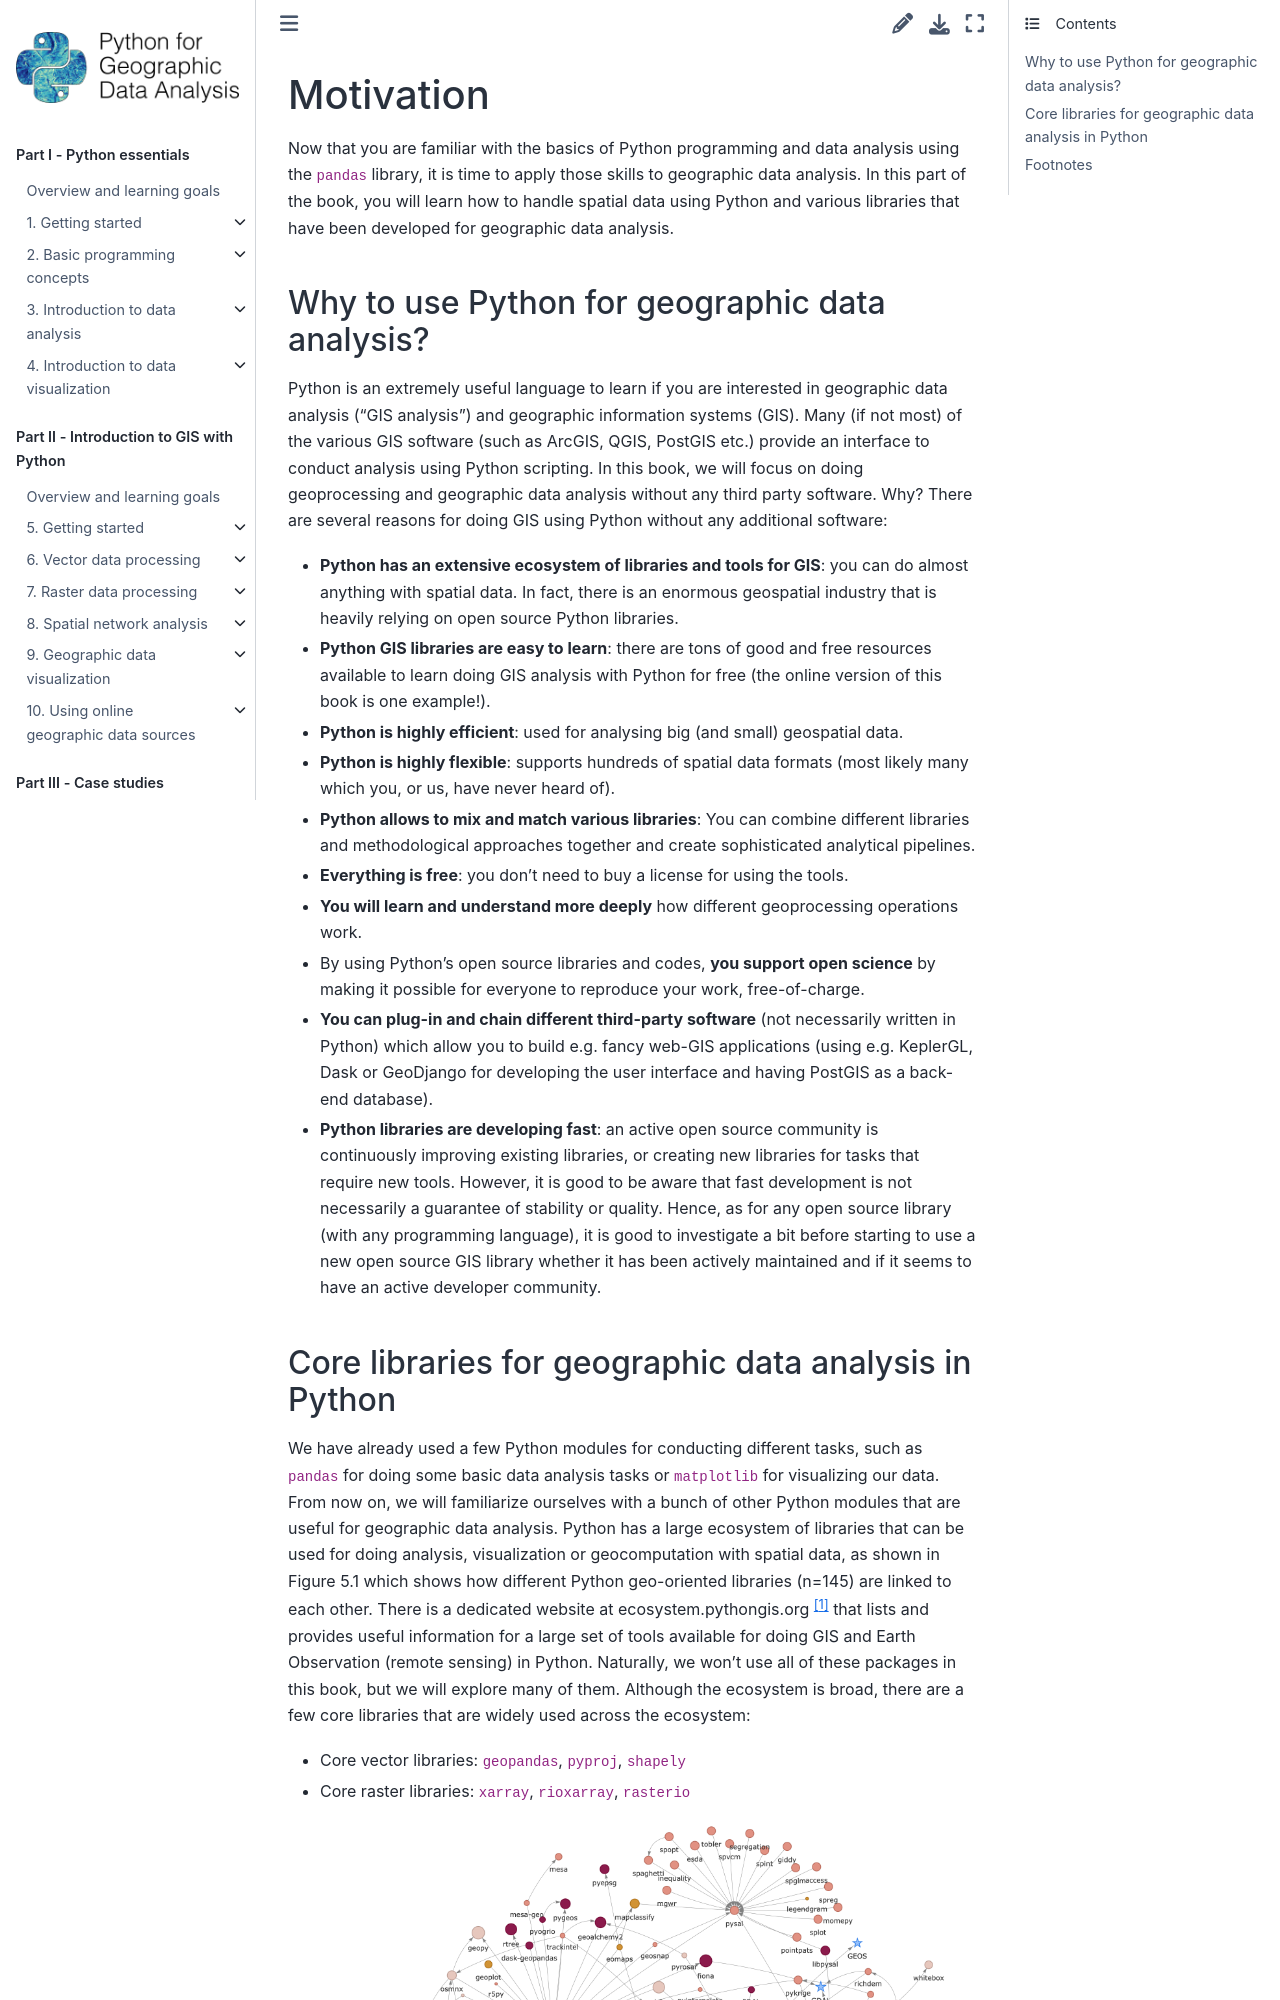

repository: Python-GIS-book/site · page: part2/chapter-05/md/00-motivation-to-use-python-for-gis.html · generator: sphinx

---
jupyter:
  jupytext:
    text_representation:
      extension: .md
      format_name: markdown
      format_version: '1.3'
      jupytext_version: 1.16.4
  kernelspec:
    display_name: Python 3 (ipykernel)
    language: python
    name: python3
---

<!-- #region editable=true slideshow={"slide_type": ""} -->
# Motivation

Now that you are familiar with the basics of Python programming and data analysis using the `pandas` library, it is time to apply those skills to geographic data analysis. In this part of the book, you will learn how to handle spatial data using Python and various libraries that have been developed for geographic data analysis. 
<!-- #endregion -->

## Why to use Python for geographic data analysis?

Python is an extremely useful language to learn if you are interested in geographic data analysis ("GIS analysis") and geographic information systems (GIS). Many (if not most) of the various GIS software (such as ArcGIS, QGIS, PostGIS etc.) provide an interface to conduct analysis using Python scripting. In this book, we will focus on doing geoprocessing and geographic data analysis without any third party software. Why? There are several reasons for doing GIS using Python without any additional software:

- **Python has an extensive ecosystem of libraries and tools for GIS**: you can do almost anything with spatial data. In fact, there is an enormous geospatial industry that is heavily relying on open source Python libraries.
- **Python GIS libraries are easy to learn**: there are tons of good and free resources available to learn doing GIS analysis with Python for free (the online version of this book is one example!).
- **Python is highly efficient**: used for analysing big (and small) geospatial data.
- **Python is highly flexible**: supports hundreds of spatial data formats (most likely many which you, or us, have never heard of).
- **Python allows to mix and match various libraries**: You can combine different libraries and methodological approaches together and create sophisticated analytical pipelines. 
- **Everything is free**: you don’t need to buy a license for using the tools.
- **You will learn and understand more deeply** how different geoprocessing operations work.
- By using Python's open source libraries and codes, **you support open science** by making it possible for everyone to reproduce your work, free-of-charge.
- **You can plug-in and chain different third-party software** (not necessarily written in Python) which allow you to build e.g. fancy web-GIS applications (using e.g. KeplerGL, Dask or GeoDjango for developing the user interface and having PostGIS as a back-end database).
- **Python libraries are developing fast**: an active open source community is continuously improving existing libraries, or creating new libraries for tasks that require new tools. However, it is good to be aware that fast development is not necessarily a guarantee of stability or quality. Hence, as for any open source library (with any programming language), it is good to investigate a bit before starting to use a new open source GIS library whether it has been actively maintained and if it seems to have an active developer community. 

<!-- #region editable=true slideshow={"slide_type": ""} -->
